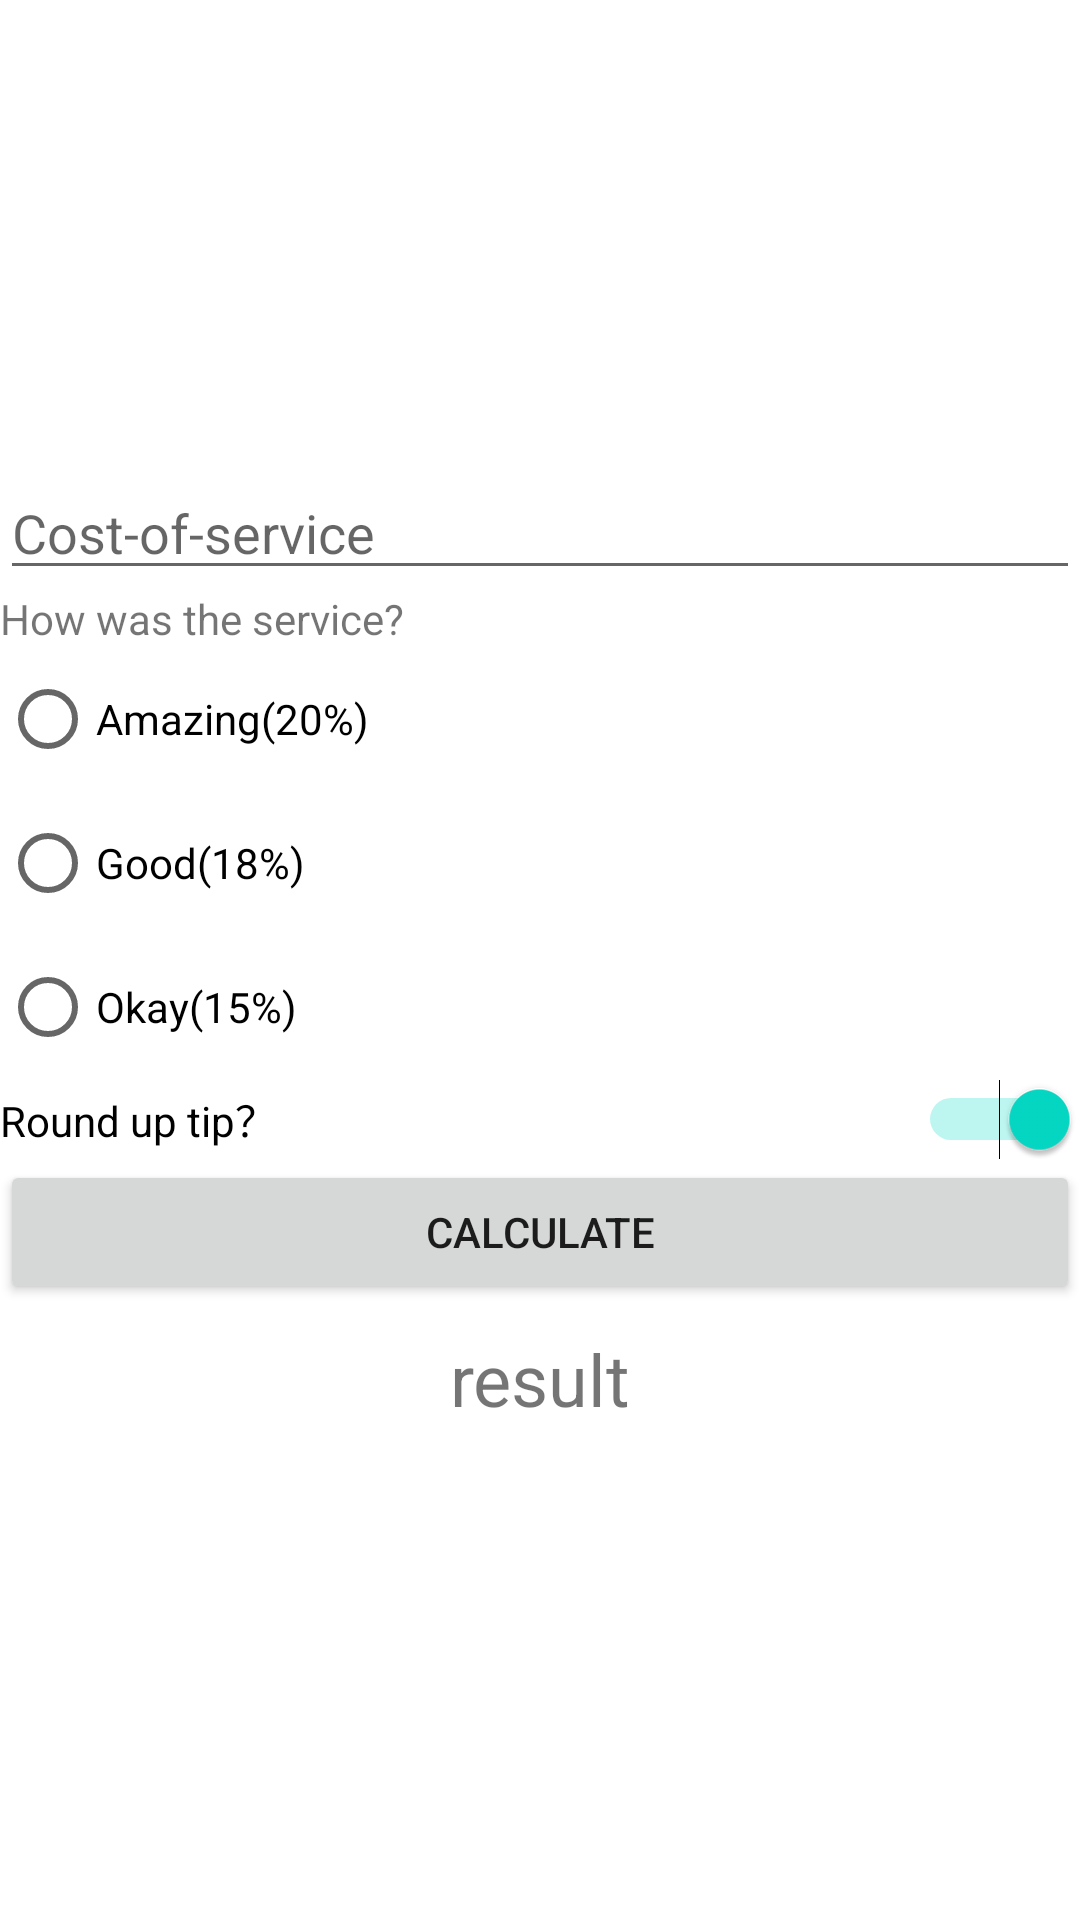

The Android layout XML behind this screen, and the referenced resources:
<!-- AndroidManifest.xml: application theme Theme.SecondKotlin -->
<!-- res/layout/activity_calculator.xml -->
<?xml version="1.0" encoding="utf-8"?>
<LinearLayout xmlns:android="http://schemas.android.com/apk/res/android"
    android:layout_width="match_parent"
    android:layout_height="match_parent"
    xmlns:app="http://schemas.android.com/apk/res-auto"
    xmlns:tools="http://schemas.android.com/tools"
    android:gravity="center"
    android:orientation="vertical"
    app:layoutDescription="@xml/activity_main_scene"
    tools:context=".calculator.MainActivity2">



    <EditText
        android:id="@+id/editTextTextPersonName"
        android:layout_width="match_parent"
        android:layout_height="wrap_content"
        android:hint="@string/cost_of_service"
        android:inputType="numberDecimal" />
    <TextView
        android:id="@+id/textView2"
        android:layout_width="match_parent"
        android:layout_height="wrap_content"
        android:text="How was the service?" />

    <RadioGroup
        android:id="@+id/radio_group"
        android:layout_width="match_parent"
        android:layout_height="wrap_content">

        <RadioButton
            android:id="@+id/radioButton"
            android:layout_width="match_parent"
            android:layout_height="wrap_content"
            android:text="@string/radio_button1" />

        <RadioButton
            android:id="@+id/radioButton2"
            android:layout_width="match_parent"
            android:layout_height="wrap_content"
            android:text="@string/radio_button2" />

        <RadioButton
            android:id="@+id/radioButton3"
            android:layout_width="match_parent"
            android:layout_height="wrap_content"
            android:text="@string/radio_button3" />

        <Switch
            android:id="@+id/switch1"
            android:layout_width="match_parent"
            android:layout_height="wrap_content"
            android:checked="true"
            android:text="@string/swift"
            app:layout_constraintEnd_toEndOf="parent"
            app:layout_constraintStart_toStartOf="parent" />
    </RadioGroup>

    <Button
        android:id="@+id/button2"
        android:layout_width="match_parent"
        android:layout_height="wrap_content"
        android:text="@string/button" />

    <TextView
        android:id="@+id/textView3"
        android:layout_width="match_parent"
        android:layout_height="50dp"
        android:gravity="center"
        android:text="result"
        android:textSize="24sp" />
</LinearLayout>
<!-- resources referenced by this layout -->
<resources>
  <string name="button">CALCULATE</string>
  <string name="cost_of_service">Cost-of-service</string>
  <string name="radio_button1">Amazing(20%)</string>
  <string name="radio_button2">Good(18%)</string>
  <string name="radio_button3">Okay(15%)</string>
  <string name="swift">Round up tip？</string>
  <style name="Theme.SecondKotlin" parent="Theme.MaterialComponents.DayNight.DarkActionBar">
          
          <item name="colorPrimary">@color/purple_500</item>
          <item name="colorPrimaryVariant">@color/purple_700</item>
          <item name="colorOnPrimary">@color/white</item>
          
          <item name="colorSecondary">@color/teal_200</item>
          <item name="colorSecondaryVariant">@color/teal_700</item>
          <item name="colorOnSecondary">@color/black</item>
          
          <item name="android:statusBarColor" tools:targetApi="l">?attr/colorPrimaryVariant</item>
          
  
      </style>
  <!-- not gathered from this repository: default colours our renderer supplied (Android Studio template values) -->
  <color name="purple_500">#FF6200EE</color>
  <color name="purple_700">#FF3700B3</color>
  <color name="teal_200">#FF03DAC5</color>
  <color name="teal_700">#FF018786</color>
  <color name="black">#FF000000</color>
  <color name="white">#FFFFFFFF</color>
</resources>
